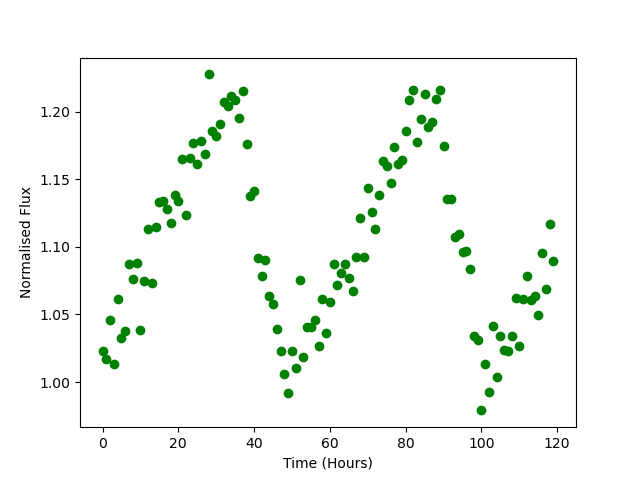

Data behind this chart, as committed beside it:
Time, Flux
0.0, 1.023
1.0, 1.017
2.0, 1.046
3.0, 1.014
4.0, 1.061
5.0, 1.033
6.0, 1.038
7.0, 1.087
8.0, 1.076
9.0, 1.088
10.0, 1.039
11.0, 1.075
12.0, 1.113
13.0, 1.073
14.0, 1.115
15.0, 1.133
16.0, 1.134
17.0, 1.128
18.0, 1.118
19.0, 1.138
20.0, 1.134
21.0, 1.165
22.0, 1.124
23.0, 1.166
24.0, 1.177
25.0, 1.161
26.0, 1.178
27.0, 1.169
28.0, 1.228
29.0, 1.186
30.0, 1.182
31.0, 1.191
32.0, 1.208
33.0, 1.205
34.0, 1.212
35.0, 1.209
36.0, 1.195
37.0, 1.215
38.0, 1.177
39.0, 1.138
40.0, 1.142
41.0, 1.092
42.0, 1.079
43.0, 1.09
44.0, 1.064
45.0, 1.058
46.0, 1.039
47.0, 1.023
48.0, 1.006
49.0, 0.9921
50.0, 1.023
51.0, 1.01
52.0, 1.075
53.0, 1.019
54.0, 1.041
55.0, 1.041
56.0, 1.046
57.0, 1.027
58.0, 1.062
59.0, 1.036
... 60 more rows
